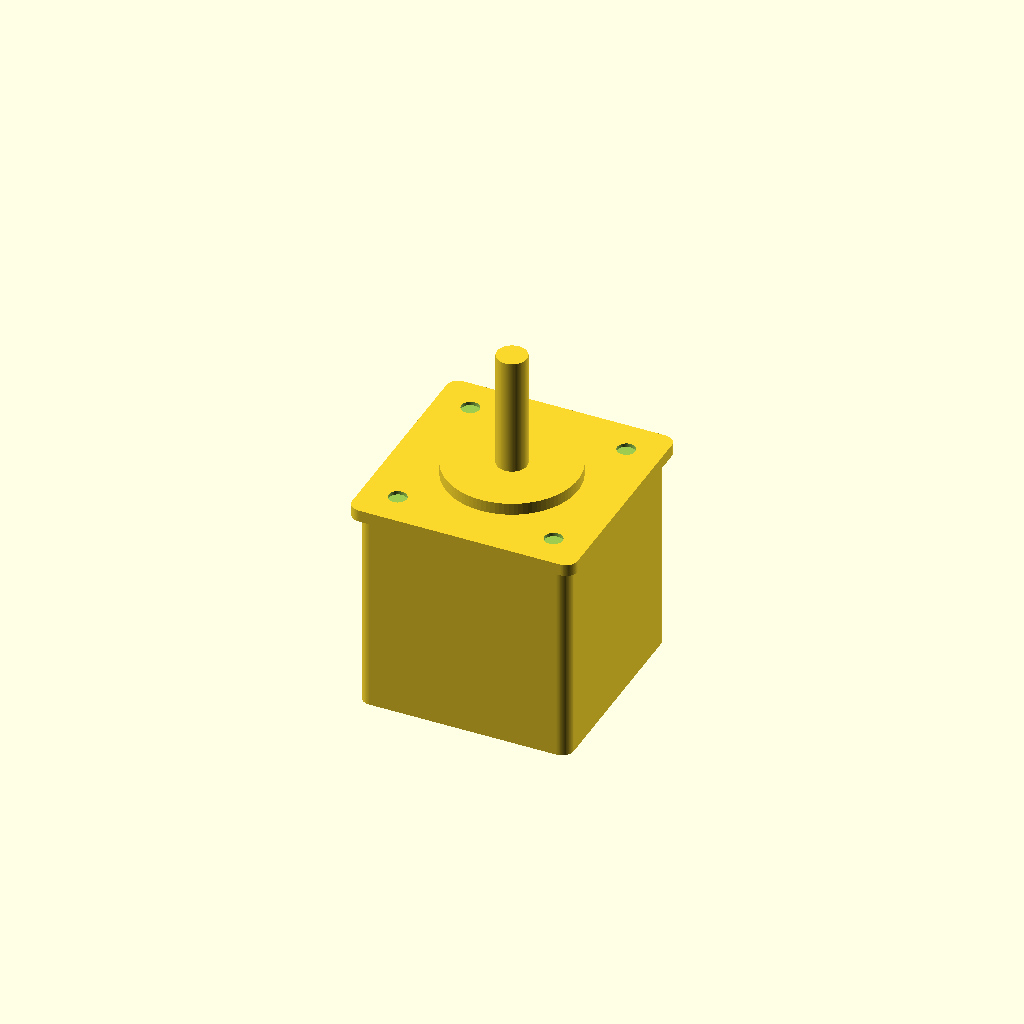
Cell 1: the model at its default parameters.
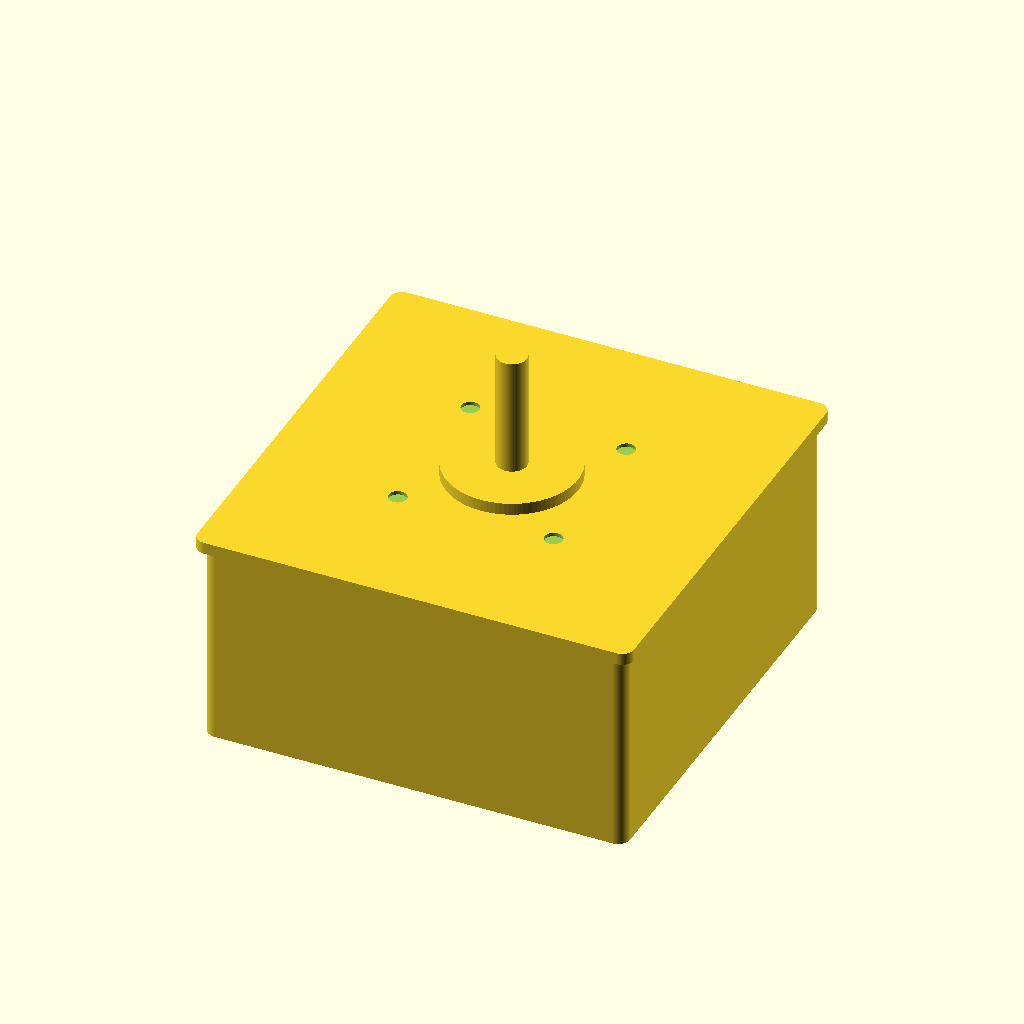
Cell 2: face_w = 70.4 (everything else at default).
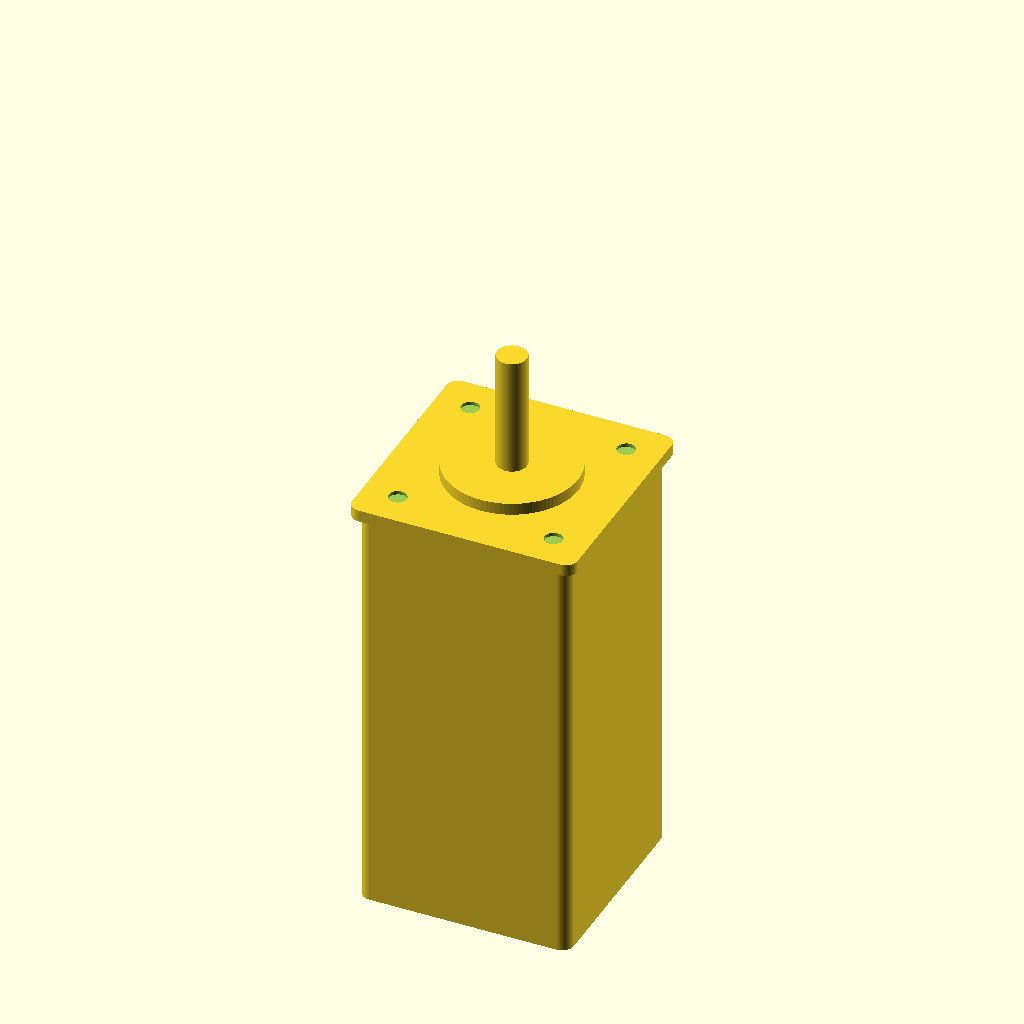
Cell 3 — body_len set to 72, the other parameters unchanged.
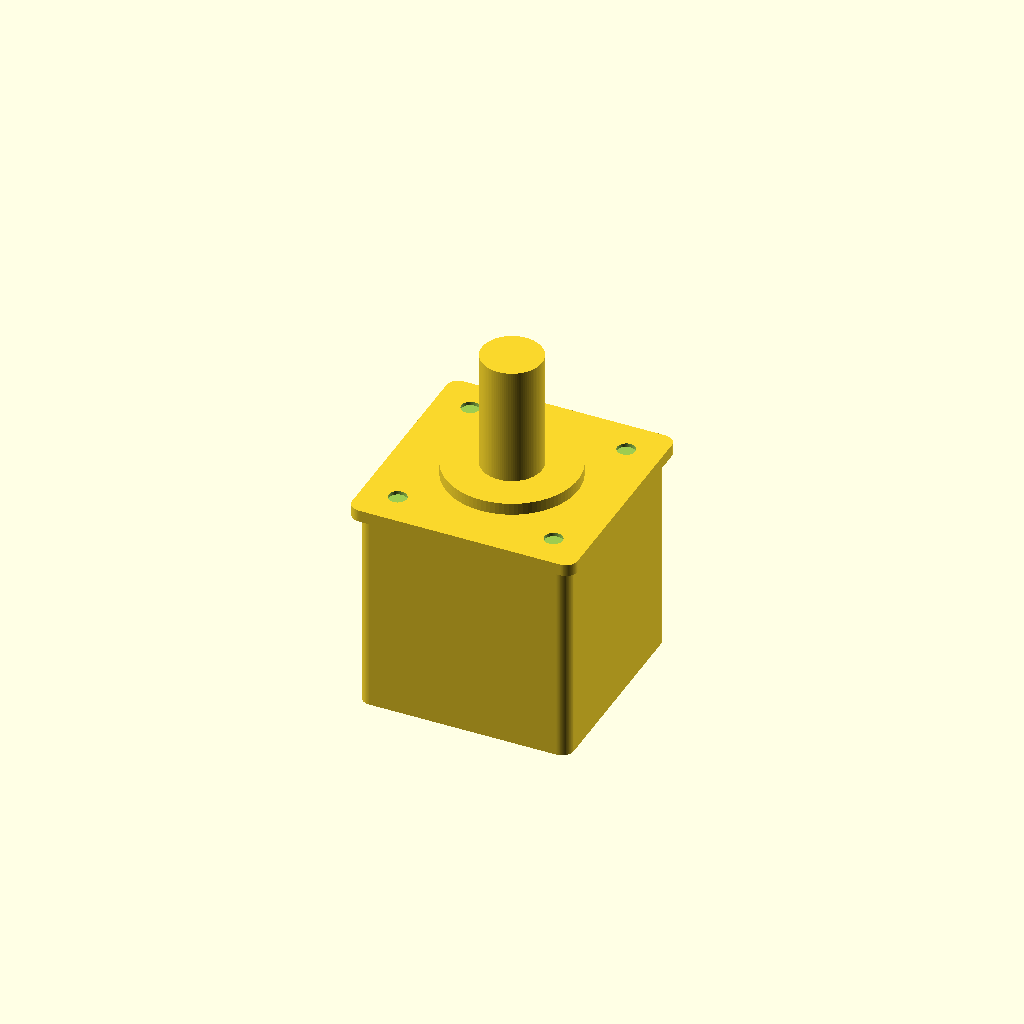
Cell 4: the same model with shaft_d = 10.
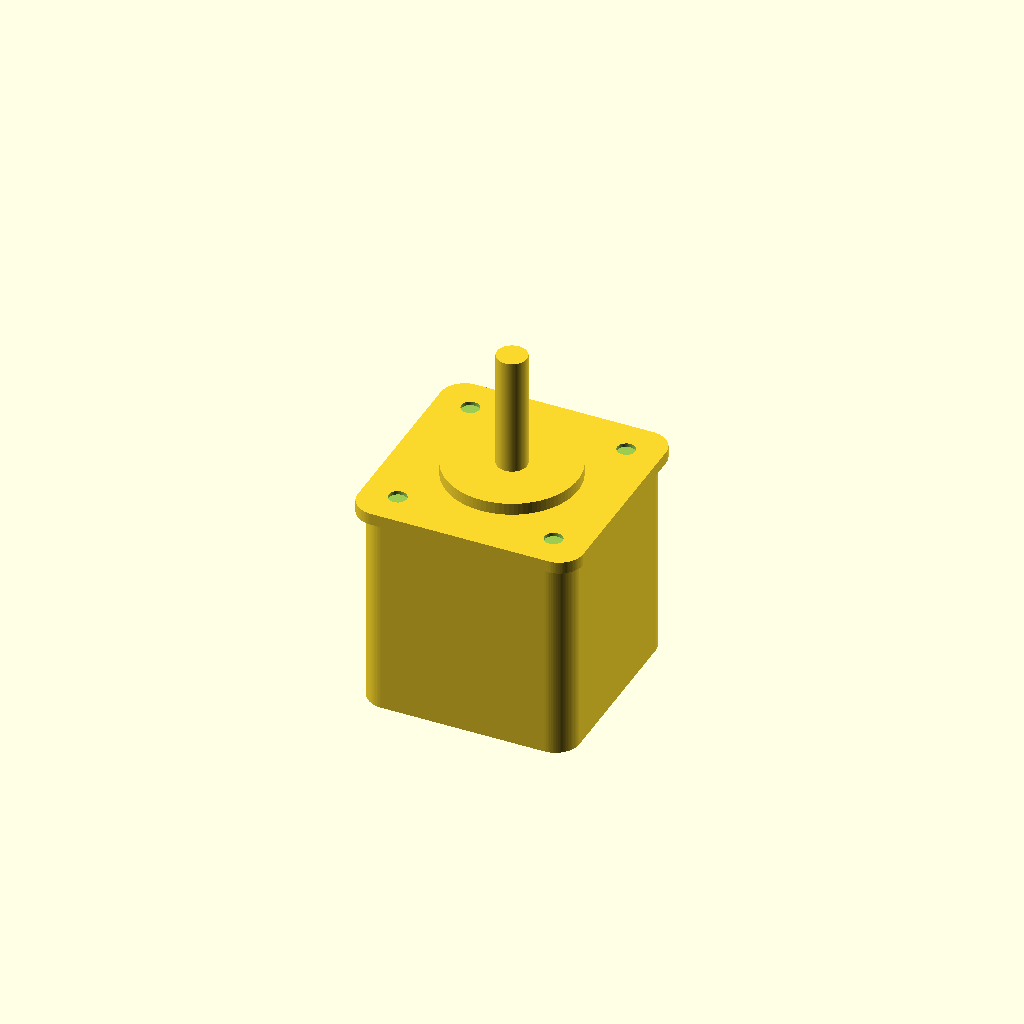
Cell 5 — corner_r set to 4, the other parameters unchanged.
One fixed orthographic camera (rotation 55°, 0°, 25°; colour scheme Cornfield) for every cell.
OpenSCAD source file results/nopscadlib/ablations/no_json_ir/scad/stepper_motor__NEMA14_36.scad:
$fn = 96;

// Target dimensions (mm)
face_w        = 35.2;   // square face width
body_len      = 36.0;   // motor body length (front face to back)
shaft_d       = 5.0;    // shaft diameter
mount_spacing = 26.0;   // mounting hole spacing (center-to-center)

// Reasonable defaults for typical stepper features
corner_r      = 2.0;    // body corner radius
flange_t      = 2.0;    // front flange thickness
flange_over   = 1.2;    // flange overhang beyond face
boss_d        = 22.0;   // front pilot/boss diameter
boss_h        = 2.0;    // boss height
shaft_len     = 20.0;   // shaft protrusion length
hole_d        = 3.0;    // mounting hole diameter
hole_depth    = flange_t + boss_h + 2; // ensure holes cut through front features
eps           = 0.2;    // overlap to guarantee watertight unions/differences

module rounded_box_xy(size=[10,10,10], r=1, center=true) {
    // Rounded rectangle extruded in Z
    x = size[0]; y = size[1]; z = size[2];
    translate(center ? [0,0,0] : [x/2,y/2,z/2])
        linear_extrude(height=z, center=true)
            offset(r=r)
                square([x-2*r, y-2*r], center=true);
}

module stepper_motor() {
    face_z = 0;                 // front face plane at z=0
    body_center_z = -(body_len/2);

    flange_w = face_w + 2*flange_over;

    difference() {
        union() {
            // Main body (behind the face)
            translate([0,0,body_center_z])
                rounded_box_xy([face_w, face_w, body_len], r=corner_r, center=true);

            // Front flange (slightly larger square plate)
            translate([0,0, -(flange_t/2) + eps])
                rounded_box_xy([flange_w, flange_w, flange_t], r=corner_r, center=true);

            // Front pilot/boss (cylindrical)
            translate([0,0, boss_h/2 + eps])
                cylinder(h=boss_h, d=boss_d, center=true);

            // Output shaft (cylindrical, protruding from front)
            translate([0,0, boss_h + shaft_len/2])
                cylinder(h=shaft_len, d=shaft_d, center=true);
        }

        // Mounting holes through the front flange/boss region
        for (x = [-mount_spacing/2, mount_spacing/2])
            for (y = [-mount_spacing/2, mount_spacing/2])
                translate([x, y, hole_depth/2 - eps])
                    cylinder(h=hole_depth + 2*eps, d=hole_d, center=true);
    }
}

stepper_motor();
Parameter table extracted from the source (name, type, default, range or options):
face_w: number, default 35.2
body_len: number, default 36
shaft_d: number, default 5
mount_spacing: number, default 26
corner_r: number, default 2
flange_t: number, default 2
flange_over: number, default 1.2
boss_d: number, default 22
boss_h: number, default 2
shaft_len: number, default 20
hole_d: number, default 3
eps: number, default 0.2
